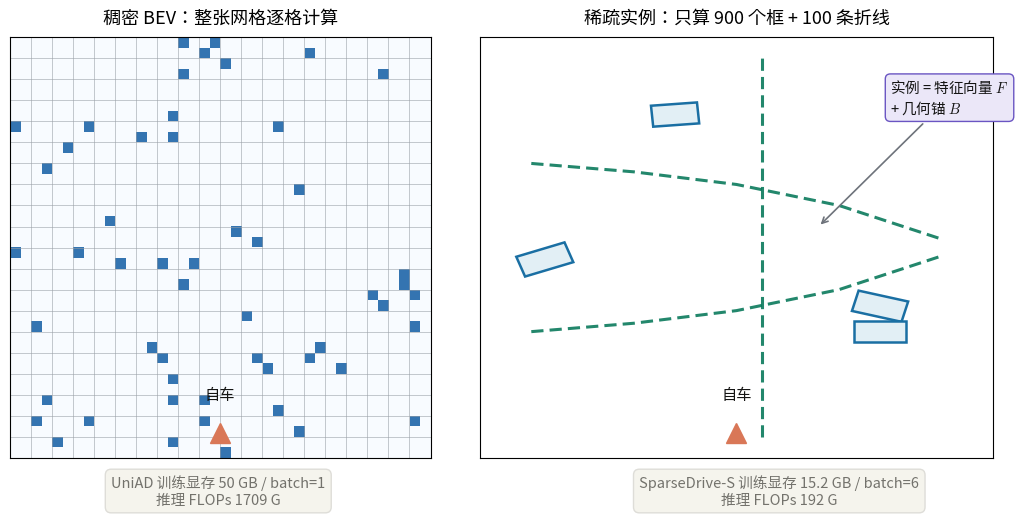

Write Python code to recreate this figure. (Note: this script raises an exception after producing the figure.)
# 稠密 BEV vs 稀疏实例：为什么"又贵又没必要"
import matplotlib
matplotlib.use("Agg")
matplotlib.rcParams["font.family"] = "Noto Sans CJK JP"
matplotlib.rcParams["mathtext.fontset"] = "cm"
import matplotlib.pyplot as plt
import matplotlib.patches as mpatches
import numpy as np

rng = np.random.default_rng(7)
fig, axes = plt.subplots(1, 2, figsize=(11, 5.2))
fig.patch.set_facecolor("white")

# ---------- 左：稠密 BEV ----------
ax = axes[0]
ax.set_facecolor("white")
G = 40
grid = np.zeros((G, G))
# 随机撒一点"被占据"的格子，模拟真实路况的稀疏占用
occ = rng.random((G, G))
grid[occ > 0.965] = 1.0
ax.imshow(grid, cmap=plt.cm.Blues, vmin=0, vmax=1.2, origin="upper",
          extent=(0, 100, 0, 100), interpolation="nearest", alpha=0.85)
# 网格线
for i in range(0, 101, 5):
    ax.plot([i, i], [0, 100], color="#9aa0a8", lw=0.4)
    ax.plot([0, 100], [i, i], color="#9aa0a8", lw=0.4)
ax.plot(50, 6, marker="^", color="#d97757", ms=14, zorder=5)
ax.text(50, 14, "自车", ha="center", fontsize=11, color="#141413")
ax.set_xlim(0, 100); ax.set_ylim(0, 100)
ax.set_xticks([]); ax.set_yticks([])
ax.set_title("稠密 BEV：整张网格逐格计算", fontsize=13, pad=10)
fig.text(0.245, 0.02, "UniAD 训练显存 50 GB / batch=1\n推理 FLOPs 1709 G",
         ha="center", fontsize=10.5, color="#73726c",
         bbox=dict(boxstyle="round,pad=0.4", fc="#f5f4ed", ec="#deddd8"))

# ---------- 右：稀疏实例 ----------
ax = axes[1]
ax.set_facecolor("white")
ax.set_xlim(0, 100); ax.set_ylim(0, 100)
ax.set_xticks([]); ax.set_yticks([])
# 画几条车道线（map polyline 实例）
for xs, ys in [([10, 30, 50, 70, 90], [30, 32, 35, 40, 48]),
               ([10, 30, 50, 70, 90], [70, 68, 65, 60, 52]),
               ([55, 55], [5, 95])]:
    ax.plot(xs, ys, color="#0b7a5c", lw=2.2, ls=(0, (4, 2)), alpha=0.9)
# 几个检测框（anchor box 实例）
boxes = [(28, 40, 10, 5, 20), (66, 55, 10, 5, -15), (45, 78, 9, 5, 5), (78, 30, 10, 5, 0)]
for (x, y, w, h, ang) in boxes:
    t = matplotlib.transforms.Affine2D().rotate_deg(ang) + ax.transData
    r = mpatches.Rectangle((x - w / 2, y - h / 2), w, h, angle=0,
                           facecolor="#e2eff5", edgecolor="#1a6fa3", lw=1.8,
                           transform=t)
    ax.add_patch(r)
ax.plot(50, 6, marker="^", color="#d97757", ms=14, zorder=5)
ax.text(50, 14, "自车", ha="center", fontsize=11, color="#141413")
ax.annotate("实例 = 特征向量 $F$\n+ 几何锚 $B$",
            xy=(66, 55), xytext=(80, 82), fontsize=10.5, color="#141413",
            arrowprops=dict(arrowstyle="->", color="#6e737b", lw=1.2),
            bbox=dict(boxstyle="round,pad=0.35", fc="#ebe7f8", ec="#6a55c2"))
ax.set_title("稀疏实例：只算 900 个框 + 100 条折线", fontsize=13, pad=10)
fig.text(0.755, 0.02, "SparseDrive-S 训练显存 15.2 GB / batch=6\n推理 FLOPs 192 G",
         ha="center", fontsize=10.5, color="#73726c",
         bbox=dict(boxstyle="round,pad=0.4", fc="#f5f4ed", ec="#deddd8"))

plt.subplots_adjust(bottom=0.18)
plt.tight_layout(rect=[0, 0.08, 1, 1])
plt.savefig("/home/hatch/workspace/your_files/paper-xray-40/e2e-mainstream/sparsedrive-xray/fig-sparse-vs-dense.png",
            dpi=150, bbox_inches="tight")
print("saved fig-sparse-vs-dense.png")
